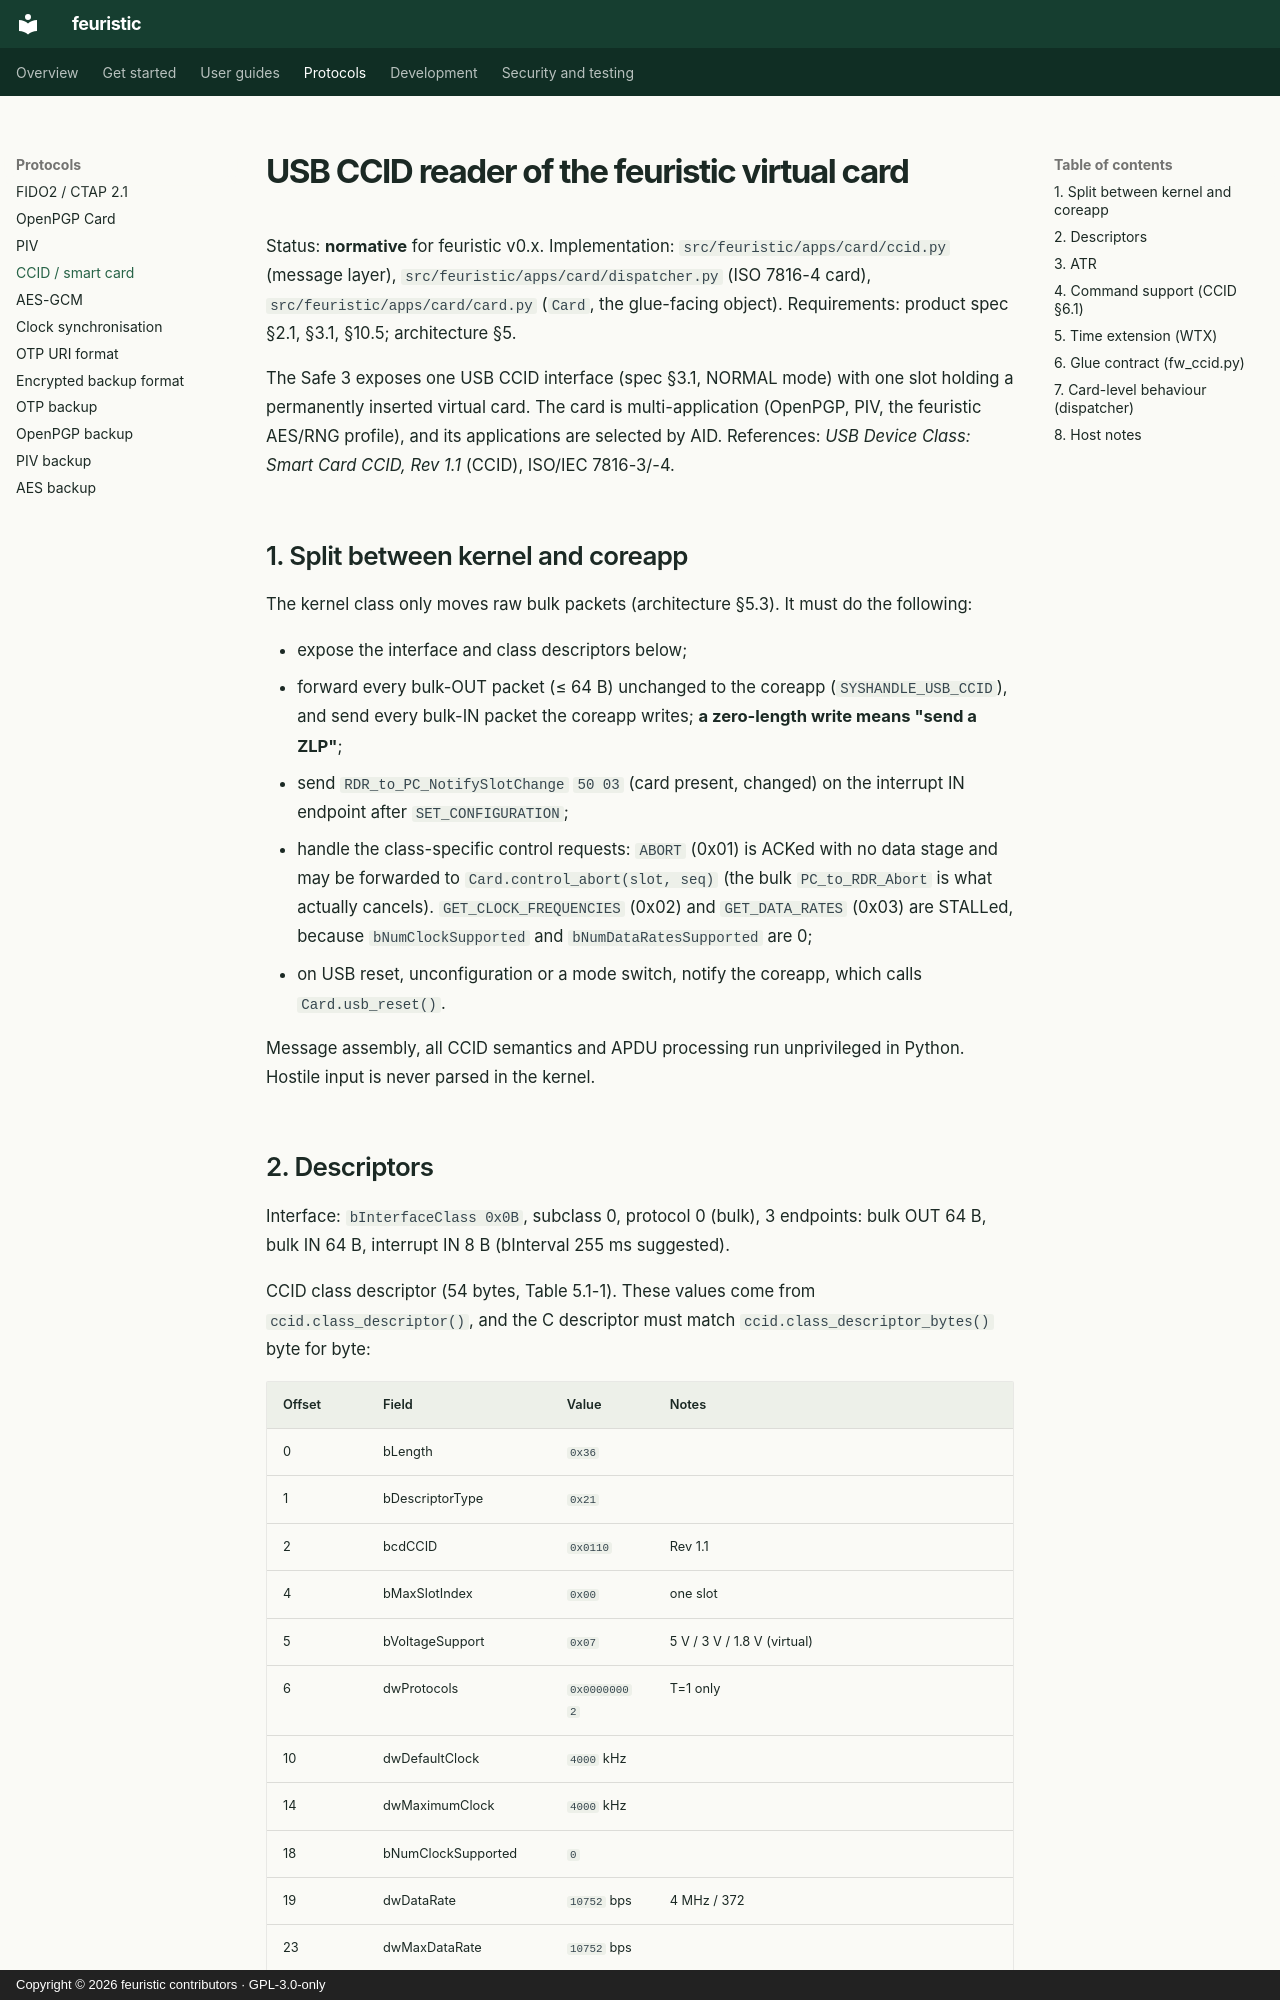

repository: jean-voila/feuristic · page: protocols/ccid/index.html · generator: mkdocs · copyright: Copyright © 2026 feuristic contributors · GPL-3.0-only

---
title: USB CCID smart card reader
description: How feuristic exposes a USB CCID reader and an ISO 7816-4 card on Trezor Safe 3 for the OpenPGP, PIV and AES applications over PC/SC.
---

<!-- SPDX-License-Identifier: GPL-3.0-only -->
<!-- Copyright (C) 2026 The feuristic contributors -->

# USB CCID reader of the feuristic virtual card

Status: **normative** for feuristic v0.x. Implementation:
`src/feuristic/apps/card/ccid.py` (message layer),
`src/feuristic/apps/card/dispatcher.py` (ISO 7816-4 card),
`src/feuristic/apps/card/card.py` (`Card`, the glue-facing object).
Requirements: product spec §2.1, §3.1, §10.5; architecture §5.

The Safe 3 exposes one USB CCID interface (spec §3.1, NORMAL mode) with one
slot holding a permanently inserted virtual card. The card is
multi-application (OpenPGP, PIV, the feuristic AES/RNG profile), and its
applications are selected by AID. References: *USB Device Class: Smart
Card CCID, Rev 1.1* (CCID), ISO/IEC 7816-3/-4.

## 1. Split between kernel and coreapp

The kernel class only moves raw bulk packets (architecture §5.3). It must
do the following:

* expose the interface and class descriptors below;
* forward every bulk-OUT packet (≤ 64 B) unchanged to the coreapp
  (`SYSHANDLE_USB_CCID`), and send every bulk-IN packet the coreapp writes;
  **a zero-length write means "send a ZLP"**;
* send `RDR_to_PC_NotifySlotChange` `50 03` (card present, changed) on the
  interrupt IN endpoint after `SET_CONFIGURATION`;
* handle the class-specific control requests: `ABORT` (0x01) is ACKed with
  no data stage and may be forwarded to `Card.control_abort(slot, seq)` (the
  bulk `PC_to_RDR_Abort` is what actually cancels). `GET_CLOCK_FREQUENCIES`
  (0x02) and `GET_DATA_RATES` (0x03) are STALLed, because
  `bNumClockSupported` and `bNumDataRatesSupported` are 0;
* on USB reset, unconfiguration or a mode switch, notify the coreapp, which
  calls `Card.usb_reset()`.

Message assembly, all CCID semantics and APDU processing run unprivileged
in Python. Hostile input is never parsed in the kernel.
